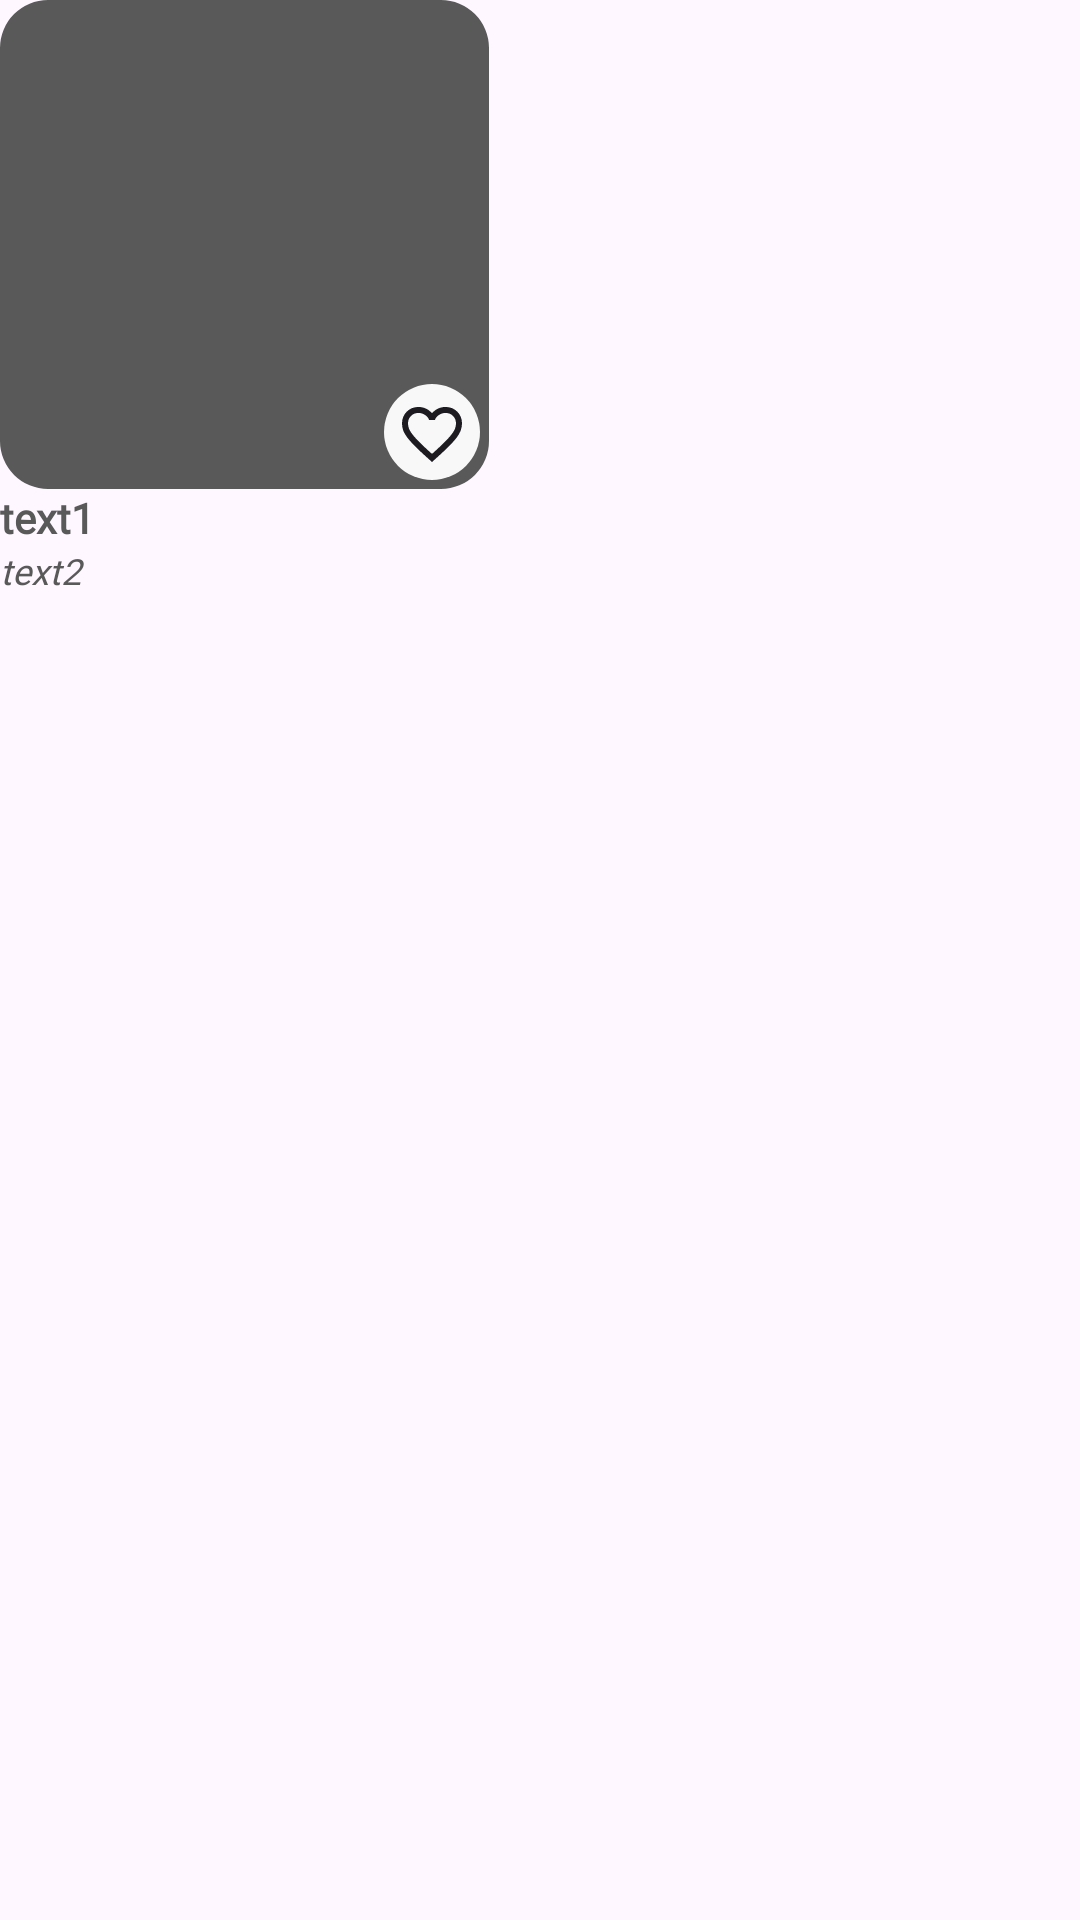

Produce the Android XML layout that renders to this screen, including the resource entries it uses.
<!-- AndroidManifest.xml: application theme Theme.PurrfectFinder -->
<!-- res/layout/ad_item.xml -->
<?xml version="1.0" encoding="utf-8"?>
<androidx.cardview.widget.CardView xmlns:android="http://schemas.android.com/apk/res/android"
    android:id="@+id/ad"
    android:layout_width="wrap_content"
    android:layout_height="wrap_content"
    xmlns:app="http://schemas.android.com/apk/res-auto"
    app:cardBackgroundColor="?android:attr/windowBackground"
    app:cardElevation="0dp"
    android:layout_margin="8dp">
    <LinearLayout xmlns:android="http://schemas.android.com/apk/res/android"
        android:layout_width="wrap_content"
        android:layout_height="wrap_content"
        android:orientation="vertical">

        <FrameLayout
            android:layout_width="wrap_content"
            android:layout_height="wrap_content">

            <com.google.android.material.imageview.ShapeableImageView
                android:id="@+id/ivAdPicture"
                android:layout_width="163dp"
                android:layout_height="163dp"
                android:background="@color/textColor"
                app:shapeAppearanceOverlay="@style/RoundedCorners"
                />
            <android.widget.Button
                android:id="@+id/isFav"
                android:layout_width="32dp"
                android:layout_height="32dp"
                android:layout_marginEnd="3dp"
                android:layout_marginBottom="3dp"
                android:layout_gravity="end|bottom"
                android:background="@drawable/ic_fav_icon_inactive"/>

        </FrameLayout>

        <TextView
            android:id="@+id/tvAdName"
            android:layout_width="wrap_content"
            android:layout_height="wrap_content"
            style="@style/BoldText"
            android:textSize="14sp"
            android:text="text1"/>
        <TextView
            android:id="@+id/tvAdPrice"
            android:layout_width="match_parent"
            android:layout_height="wrap_content"
            style="@style/RegularText"
            android:textSize="12sp"
            android:textStyle="italic"
            android:text="text2"/>


    </LinearLayout>
</androidx.cardview.widget.CardView>
<!-- resources referenced by this layout -->
<resources>
  <color name="textColor">#595959</color>
  <!-- drawable ic_fav_icon_inactive (drawable) -->
  <vector xmlns:android="http://schemas.android.com/apk/res/android"
      android:width="32dp"
      android:height="32dp"
      android:viewportWidth="32"
      android:viewportHeight="32">
    <group>
      <clip-path
          android:pathData="M0,0h32v32h-32z"/>
      <path
          android:pathData="M16,16m-16,0a16,16 0,1 1,32 0a16,16 0,1 1,-32 0"
          android:fillColor="#F8F8F8"/>
      <path
          android:pathData="M16,26L14.55,24.7C12.867,23.183 11.475,21.875 10.375,20.775C9.275,19.675 8.4,18.692 7.75,17.825C7.1,16.942 6.642,16.133 6.375,15.4C6.125,14.667 6,13.917 6,13.15C6,11.583 6.525,10.275 7.575,9.225C8.625,8.175 9.933,7.65 11.5,7.65C12.367,7.65 13.192,7.833 13.975,8.2C14.758,8.567 15.433,9.083 16,9.75C16.567,9.083 17.242,8.567 18.025,8.2C18.808,7.833 19.633,7.65 20.5,7.65C22.067,7.65 23.375,8.175 24.425,9.225C25.475,10.275 26,11.583 26,13.15C26,13.917 25.867,14.667 25.6,15.4C25.35,16.133 24.9,16.942 24.25,17.825C23.6,18.692 22.725,19.675 21.625,20.775C20.525,21.875 19.133,23.183 17.45,24.7L16,26ZM16,23.3C17.6,21.867 18.917,20.642 19.95,19.625C20.983,18.592 21.8,17.7 22.4,16.95C23,16.183 23.417,15.508 23.65,14.925C23.883,14.325 24,13.733 24,13.15C24,12.15 23.667,11.317 23,10.65C22.333,9.983 21.5,9.65 20.5,9.65C19.717,9.65 18.992,9.875 18.325,10.325C17.658,10.758 17.2,11.317 16.95,12H15.05C14.8,11.317 14.342,10.758 13.675,10.325C13.008,9.875 12.283,9.65 11.5,9.65C10.5,9.65 9.667,9.983 9,10.65C8.333,11.317 8,12.15 8,13.15C8,13.733 8.117,14.325 8.35,14.925C8.583,15.508 9,16.183 9.6,16.95C10.2,17.7 11.017,18.592 12.05,19.625C13.083,20.642 14.4,21.867 16,23.3Z"
          android:fillColor="#1D1B20"/>
    </group>
  </vector>
  <style name="BoldText" parent="TextAppearance.AppCompat">
          <item name="android:fontFamily">@font/comfortaa</item>
          <item name="android:textAllCaps">false</item>
          <item name="android:textSize">30sp</item>
          <item name="android:textFontWeight">600</item>
          <item name="android:textColor">@color/textColor</item>
      </style>
  <style name="RegularText" parent="TextAppearance.AppCompat">
          <item name="android:fontFamily">@font/comfortaa</item>
          <item name="android:textAllCaps">false</item>
          <item name="android:textSize">15sp</item>
          <item name="android:textFontWeight">300</item>
          <item name="android:textColor">@color/textColor</item>
      </style>
  <style name="RoundedCorners">
          <item name="cornerFamily">rounded</item>
          <item name="cornerSize">16dp</item>
      </style>
  <style name="Theme.PurrfectFinder" parent="Base.Theme.PurrfectFinder" />
  <style name="Base.Theme.PurrfectFinder" parent="Theme.Material3.DayNight.NoActionBar">
          
          
      </style>
</resources>
